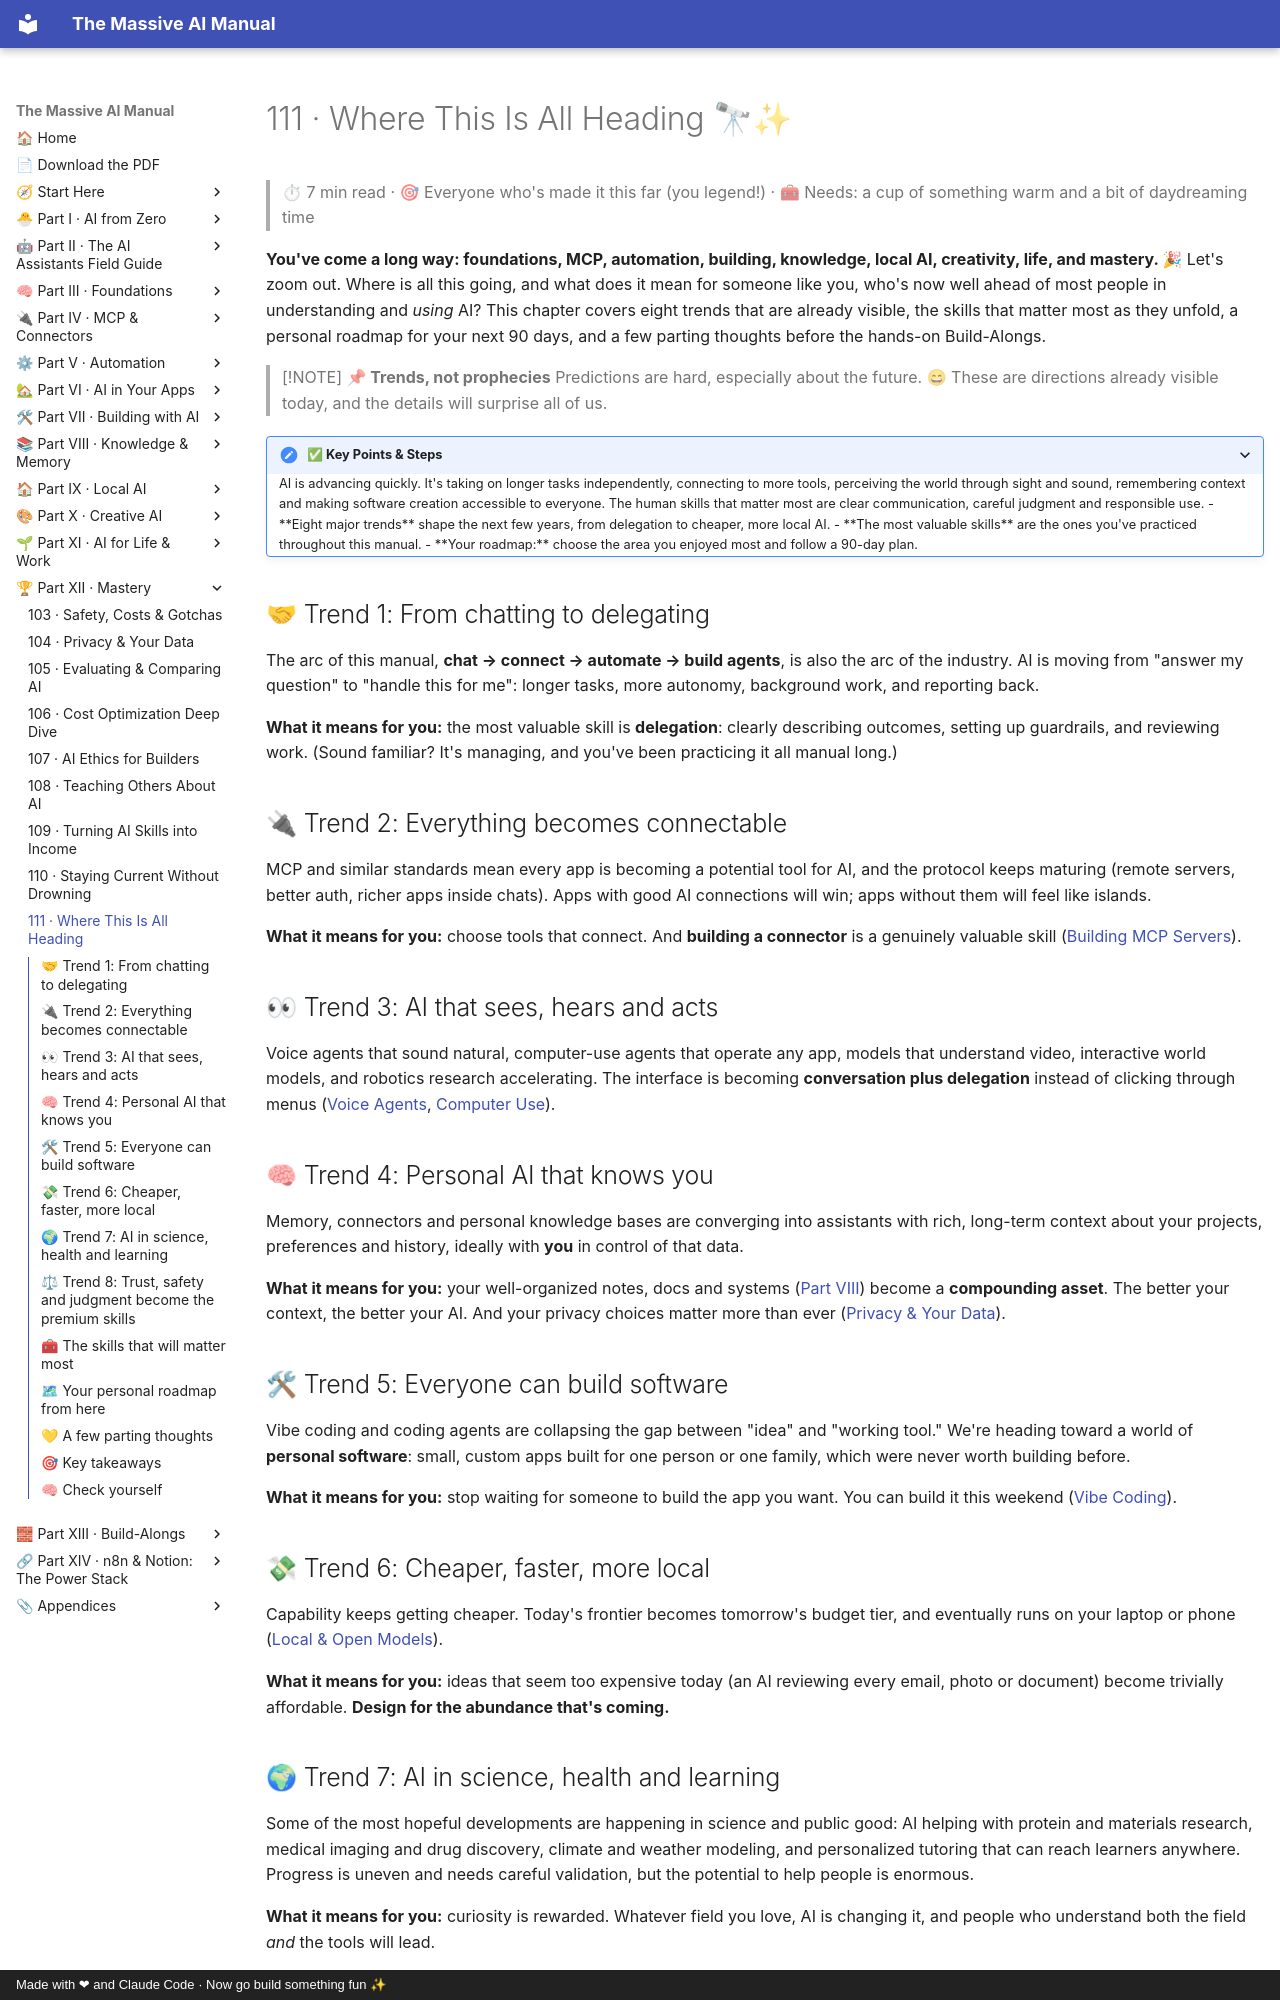

repository: Axmann8/AI_For_Advanced_Beginners · page: part-12-mastery/111-where-this-is-heading/index.html · generator: mkdocs · copyright: Made with ❤ and Claude Code · Now go build something fun ✨

# 111 · Where This Is All Heading 🔭✨

> ⏱ 7 min read · 🎯 Everyone who's made it this far (you legend!) · 🧰 Needs: a cup of something warm and a bit of daydreaming time

**You've come a long way: foundations, MCP, automation, building, knowledge, local AI, creativity, life, and mastery. 🎉** Let's
zoom out. Where is all this going, and what does it mean for someone like you, who's now well ahead of most people in
understanding and *using* AI? This chapter covers eight trends that are already visible, the skills that matter most as they
unfold, a personal roadmap for your next 90 days, and a few parting thoughts before the hands-on Build-Alongs.

> [!NOTE]
> **📌 Trends, not prophecies**
> Predictions are hard, especially about the future. 😄 These are directions already visible today, and the details will
> surprise all of us.

<details class="keypoints" open>
<summary>✅ Key Points & Steps</summary>

AI is advancing quickly. It's taking on longer tasks independently, connecting to more tools, perceiving the world through sight and sound, remembering context and making software creation accessible to everyone. The human skills that matter most are clear communication, careful judgment and responsible use.

- **Eight major trends** shape the next few years, from delegation to cheaper, more local AI.
- **The most valuable skills** are the ones you've practiced throughout this manual.
- **Your roadmap:** choose the area you enjoyed most and follow a 90-day plan.

</details>

<!-- in-this-chapter -->

## 🤝 Trend 1: From chatting to delegating

The arc of this manual, **chat → connect → automate → build agents**, is also the arc of the industry. AI is moving from "answer my
question" to "handle this for me": longer tasks, more autonomy, background work, and reporting back.

**What it means for you:** the most valuable skill is **delegation**: clearly describing outcomes, setting up guardrails, and
reviewing work. (Sound familiar? It's managing, and you've been practicing it all manual long.)

## 🔌 Trend 2: Everything becomes connectable

MCP and similar standards mean every app is becoming a potential tool for AI, and the protocol keeps maturing (remote servers,
better auth, richer apps inside chats). Apps with good AI connections will win; apps without them will feel like islands.

**What it means for you:** choose tools that connect. And **building a connector** is a genuinely valuable skill
([Building MCP Servers](../part-4-mcp-and-connectors/42-building-mcp-servers.md)).

## 👀 Trend 3: AI that sees, hears and acts

Voice agents that sound natural, computer-use agents that operate any app, models that understand video, interactive world
models, and robotics research accelerating. The interface is becoming **conversation plus delegation** instead of clicking
through menus ([Voice Agents](../part-10-creative-ai/87-voice-agents.md), [Computer Use](../part-7-building-with-ai/71-computer-use-and-browser-agents.md)).

## 🧠 Trend 4: Personal AI that knows you

Memory, connectors and personal knowledge bases are converging into assistants with rich, long-term context about your projects,
preferences and history, ideally with **you** in control of that data.

**What it means for you:** your well-organized notes, docs and systems ([Part VIII](../part-8-knowledge-and-memory/index.md))
become a **compounding asset**. The better your context, the better your AI. And your privacy choices matter more than ever
([Privacy & Your Data](104-privacy-and-your-data.md)).

## 🛠 Trend 5: Everyone can build software

Vibe coding and coding agents are collapsing the gap between "idea" and "working tool." We're heading toward a world of
**personal software**: small, custom apps built for one person or one family, which were never worth building before.

**What it means for you:** stop waiting for someone to build the app you want. You can build it this weekend
([Vibe Coding](../part-7-building-with-ai/65-vibe-coding-your-first-app.md)).

## 💸 Trend 6: Cheaper, faster, more local

Capability keeps getting cheaper. Today's frontier becomes tomorrow's budget tier, and eventually runs on your laptop or phone
([Local & Open Models](../part-9-local-ai/78-local-and-open-models.md)).

**What it means for you:** ideas that seem too expensive today (an AI reviewing every email, photo or document) become trivially
affordable. **Design for the abundance that's coming.**
